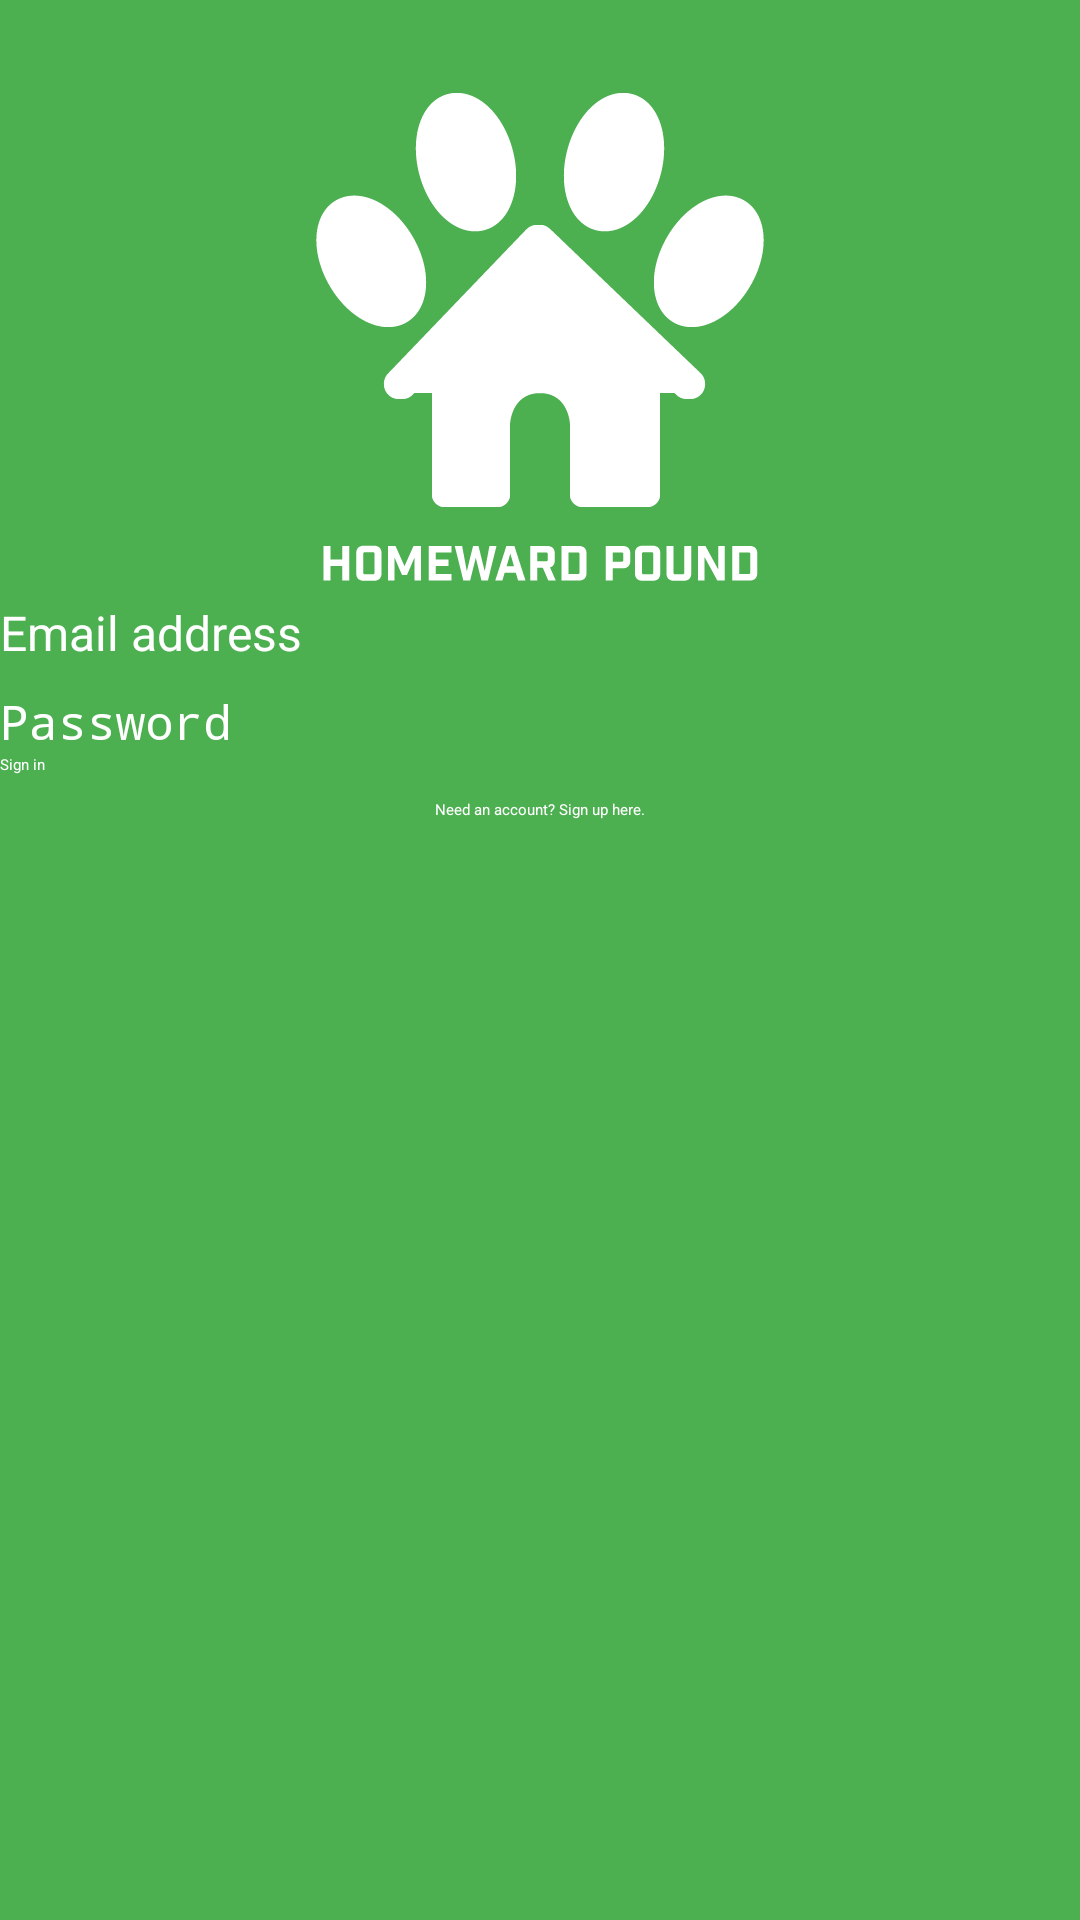

Reconstruct the res/layout file that produces this screen, plus the resources it refers to.
<!-- AndroidManifest.xml: application theme Theme.Hackathon.Base -->
<!-- res/layout/activity_login.xml -->
<?xml version="1.0" encoding="utf-8"?>
<LinearLayout xmlns:android="http://schemas.android.com/apk/res/android"
    xmlns:app="http://schemas.android.com/apk/res-auto"
    android:orientation="vertical"
    android:layout_width="match_parent"
    android:layout_height="match_parent"
    android:background="@color/primary"
    >

    <android.support.v7.widget.Toolbar
        android:id="@+id/appbar"
        android:layout_width="match_parent"
        android:layout_height="wrap_content"
        android:minHeight="?attr/actionBarSize"
        android:visibility="gone"

        android:background="?attr/colorPrimary"
        android:theme="@style/ThemeOverlay.AppCompat.Dark.ActionBar"
        app:popupTheme="@style/ThemeOverlay.AppCompat.Light"

        />

    <ImageView
        android:layout_width="200dp"
        android:layout_height="200dp"
        android:src="@drawable/ic_logo_login_03"
        android:layout_gravity="center_horizontal"
        />

    <EditText
        android:id="@+id/email_input"
        android:layout_width="match_parent"
        android:layout_height="wrap_content"
        android:layout_marginTop="@dimen/activity_padding"
        android:layout_marginLeft="@dimen/activity_padding"
        android:layout_marginRight="@dimen/activity_padding"

        android:hint="Email address"
        android:textSize="16sp"
        android:textColor="@color/white"
        android:textColorHint="@color/white"

        android:inputType="text|textEmailAddress"
        />

    <EditText
        android:id="@+id/password_input"
        android:layout_width="match_parent"
        android:layout_height="wrap_content"
        android:layout_marginTop="8dp"
        android:layout_marginLeft="@dimen/activity_padding"
        android:layout_marginRight="@dimen/activity_padding"

        android:hint="Password"
        android:textSize="16sp"
        android:textColor="@color/white"
        android:textColorHint="@color/white"
        android:inputType="text|textPassword"
        />

    <Button
        android:id="@+id/sign_in"
        android:layout_width="match_parent"
        android:layout_height="wrap_content"
        android:layout_marginTop="@dimen/activity_padding"
        android:layout_marginLeft="@dimen/activity_padding"
        android:layout_marginRight="@dimen/activity_padding"

        android:text="Sign in"
        android:textColor="@color/white"
        android:backgroundTint="?attr/colorAccent"
        />

    <TextView
        android:id="@+id/sign_up"
        android:layout_width="wrap_content"
        android:layout_height="wrap_content"
        android:layout_gravity="center_horizontal"
        android:padding="8dp"
        android:textColor="@color/white"

        android:text="Need an account? Sign up here."
        android:background="?attr/selectableItemBackground"
        />

    <ProgressBar
        android:id="@+id/loading"
        android:layout_width="wrap_content"
        android:layout_height="wrap_content"
        android:layout_gravity="center_horizontal"
        android:visibility="gone"
        />


</LinearLayout>
<!-- resources referenced by this layout -->
<resources>
  <color name="primary">#4CAF50</color>
  <!-- drawable ic_logo_login_03: png bitmap (drawable, 12024 bytes) -->
  <style name="Theme.Hackathon.Base" parent="Theme.Kit.Base.Light.NoActionBar">
  
          <item name="colorPrimary">@color/primary</item>
          <item name="colorPrimaryDark">@color/primary_dark</item>
          <item name="colorAccent">@color/accent</item>
  
          <item name="windowActionModeOverlay">true</item>
          <item name="actionModeBackground">@color/primary</item>
  
      </style>
  <color name="primary_dark">#388E3C</color>
  <color name="accent">#E040FB</color>
  <!-- not gathered from this repository: default colours our renderer supplied (Android Studio template values) -->
  <color name="white">#FFFFFFFF</color>
</resources>
